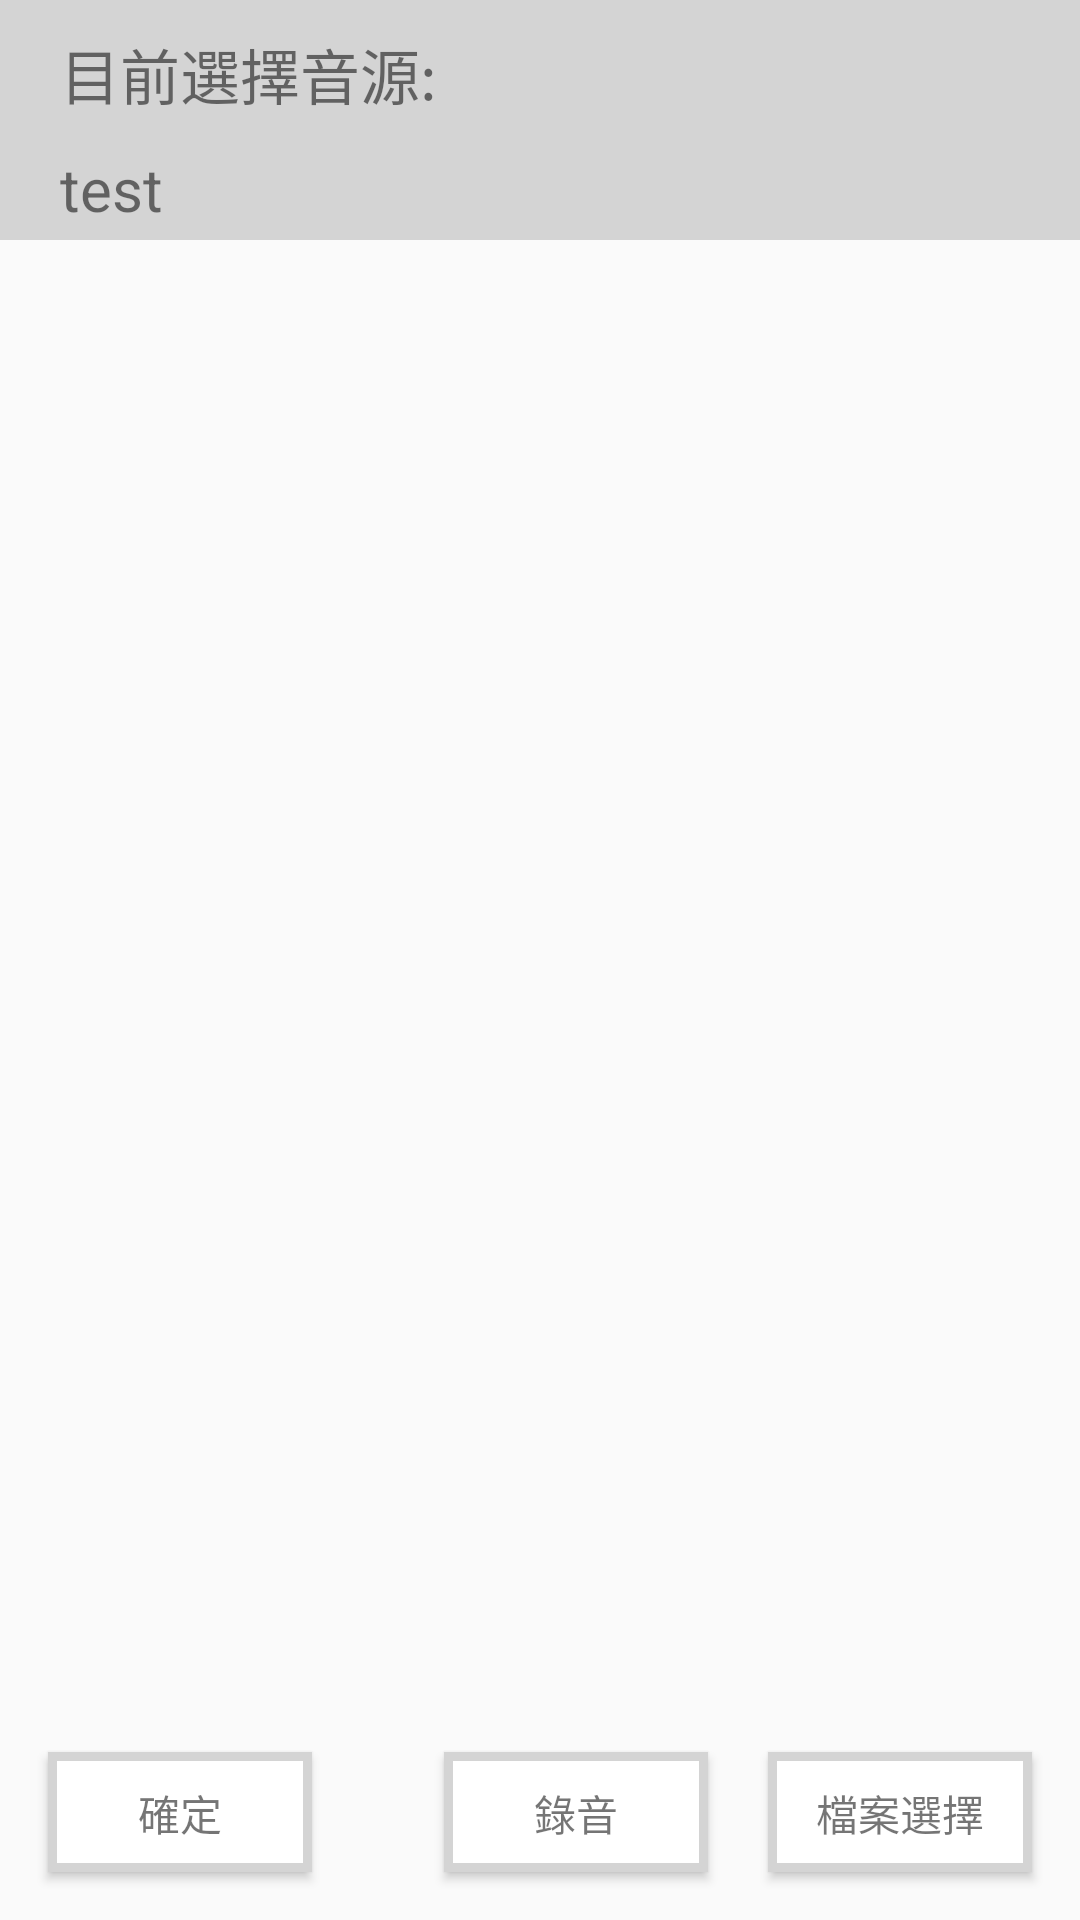

Here is an Android app screen rendered from its layout file. Give the layout XML and the strings, colors and styles it references.
<!-- AndroidManifest.xml: application theme AppTheme -->
<!-- res/layout/activity_music_choose.xml -->
<?xml version="1.0" encoding="utf-8"?>
<RelativeLayout xmlns:android="http://schemas.android.com/apk/res/android"
    xmlns:tools="http://schemas.android.com/tools"
    android:layout_width="match_parent"
    android:layout_height="match_parent"
    tools:context="com.ballfish.ShakePlayer.MusicChooseActivity">

    <include
        layout="@layout/music_choose_layout" />

    <include
        layout="@layout/music_head" />

    <Button
        android:layout_width="wrap_content"
        android:layout_height="40dp"
        android:text="@string/file_choose"
        android:textAppearance="?android:attr/textAppearanceSmall"
        android:background="@drawable/button"
        android:id="@+id/music_file_choose"
        android:padding="@dimen/bt_padding"
        android:layout_marginRight="@dimen/activity_horizontal_margin"
        android:layout_marginBottom="@dimen/activity_vertical_margin"
        android:layout_alignParentBottom="true"
        android:layout_alignParentRight="true"
        android:layout_alignParentEnd="true" />

    <Button
        android:layout_width="wrap_content"
        android:layout_height="40dp"
        android:text="@string/record"
        android:textAppearance="?android:attr/textAppearanceSmall"
        android:background="@drawable/button"
        android:id="@+id/music_record"
        android:padding="@dimen/bt_padding"
        android:layout_marginRight="@dimen/txt_margin_horizontal"
        android:layout_alignTop="@+id/music_file_choose"
        android:layout_toLeftOf="@+id/music_file_choose"
        android:layout_toStartOf="@+id/music_file_choose" />

    <Button
        android:layout_width="wrap_content"
        android:layout_height="40dp"
        android:text="@string/pos_bt"
        android:textAppearance="?android:attr/textAppearanceSmall"
        android:id="@+id/music_pos"
        android:background="@drawable/button"
        android:layout_marginLeft="@dimen/activity_horizontal_margin"
        android:layout_marginBottom="@dimen/activity_vertical_margin"
        android:layout_alignParentBottom="true"
        android:layout_alignParentLeft="true" />

</RelativeLayout>
<!-- res/layout/music_choose_layout.xml (included above) -->
<?xml version="1.0" encoding="utf-8"?>
<LinearLayout xmlns:android="http://schemas.android.com/apk/res/android"
    android:orientation="vertical" android:layout_width="match_parent"
    android:layout_height="match_parent"
    android:layout_marginTop="80dp"
    android:layout_marginBottom="60dp"
    android:id="@+id/music_layout">
    <ListView
        android:layout_width="match_parent"
        android:layout_height="match_parent"
        android:id="@+id/music_listview">
    </ListView>

</LinearLayout>
<!-- res/layout/music_head.xml (included above) -->
<?xml version="1.0" encoding="utf-8"?>
<LinearLayout xmlns:android="http://schemas.android.com/apk/res/android"
    android:layout_width="match_parent"
    android:layout_height="80dp"
    android:background="@color/colorBackgroundLight"
    android:orientation="vertical">

    <TextView
        android:layout_width="wrap_content"
        android:layout_height="wrap_content"
        android:textSize="20dp"
        android:text="@string/music_choose_sound"
        android:id="@+id/music_choose_sound"
        android:layout_marginTop="@dimen/txt_margin_vertical"
        android:layout_marginLeft="@dimen/txt_margin_horizontal"
        android:layout_alignParentTop="true"
        android:layout_alignParentLeft="true"
        android:layout_alignParentStart="true" />
    <TextView
        android:layout_width="wrap_content"
        android:layout_height="wrap_content"
        android:textSize="20dp"
        android:id="@+id/music_choose_name"
        android:text="test"
        android:layout_marginTop="@dimen/txt_margin_vertical"
        android:layout_marginLeft="@dimen/txt_margin_horizontal"
        android:layout_alignParentLeft="true" />
</LinearLayout>
<!-- resources referenced by this layout -->
<resources>
  <color name="colorBackgroundLight">#d4d4d4</color>
  <dimen name="activity_horizontal_margin">16dp</dimen>
  <dimen name="activity_vertical_margin">16dp</dimen>
  <dimen name="bt_padding">10dp</dimen>
  <dimen name="txt_margin_horizontal">20dp</dimen>
  <dimen name="txt_margin_vertical">10dp</dimen>
  <!-- drawable button (drawable) -->
  <?xml version="1.0" encoding="utf-8"?>
  <layer-list xmlns:android="http://schemas.android.com/apk/res/android">
      <item>
          <shape>
              <solid android:color="@color/colorBackgroundLight" />
          </shape>
      </item>
      <item
          android:bottom="3dp"
          android:right="3dp"
          android:left="3dp"
          android:top="3dp">
          <shape>
              <padding android:bottom="10dp"
                  android:left="10dp"
                  android:right="10dp"
                  android:top="10dp" />
  
              <solid android:color="@android:color/white" />
          </shape>
      </item>
  
  </layer-list>
  <string name="file_choose">檔案選擇</string>
  <string name="music_choose_sound">目前選擇音源:</string>
  <string name="pos_bt">確定</string>
  <string name="record">錄音</string>
  <style name="AppTheme" parent="Theme.AppCompat.Light.DarkActionBar">
          
          <item name="colorPrimary">@color/colorBackground</item>
          <item name="colorPrimaryDark">@color/colorPrimaryDark</item>
          <item name="colorAccent">@color/colorBackground</item>
          <item name="titleTextColor">@color/colorText</item>
      </style>
  <color name="colorBackground">#393939</color>
  <color name="colorPrimaryDark">#303F9F</color>
  <color name="colorText">#ffffff</color>
</resources>
